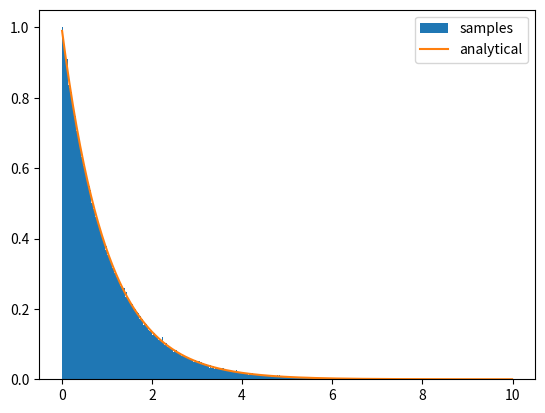

Generate this figure with matplotlib:
import numpy as np
import matplotlib.pyplot as plt

# goal: write rejection method to make exponential deviates from another distribution
# - function for bounding distribution: 
# - assume exponential deviates = non-negative , cut off distributoin at 0 
# Output: histogram of deviates 

# i.e. want to randomly sample exopnential curve  e^-kt


def cdf_lorentz(n):
    q= np.pi*(np.random.rand(n)-0.5)
    return np.tan(q)

n = int(1e6)
t = cdf_lorentz(n) # distribution
y_lor = 1/(1+t**2)*np.random.rand(n) # y_value on distribution, multiplied by 0 to 1, 
#plt.plot(t,y_lor, '.')
#plt.xlim(-10,10)
#plt.show()

# look at bounding distribution
bins = np.linspace(0,10,501)
aa, bb = np.histogram(t,bins)
aa = aa/aa.sum()

cents = 0.5*(bins[1:]+bins[:-1])
actual = 1/(1+cents**2)
actual = actual/actual.sum()

#---  plot lorentz ---
#plt.plot(cents,aa, '+')
#plt.plot(cents, actual, label = 'analytical')
#plt.show()

# look at exponential that we want to sample
k = 1
lor = 1/(1+cents**2)
myexp = np.exp(-k*cents)

#  ---- plot lorentz vs. actual function you want ----
#plt.plot(cents, lor)
#plt.plot(t,y_lor, '.')
#plt.plot(cents,myexp, label = 'exp')
#plt.xlim(-10,10)
#plt.legend()
#plt.show()

# reject numbers above the exponential we want
accept = y_lor < np.exp(-k*t)
t_accept = t[accept]
accept2 = t_accept>=0
t_use = t_accept[accept2]

print(np.mean(t_use))
print(np.std(t_use))
print('percent accepted (efficiency): ', np.mean(accept)*100, '%')
#print(len(t_use)/2/len(myexp)) prints same efficiency as above line

aa, bb = np.histogram(t_use, bins)
aa = aa/aa.sum()

# plot histogram
#plt.plot(cents,aa, '+', label = 'rejection method')
plt.hist(t_use, bins = bins, density=True, label = 'samples')
plt.plot(cents, myexp, label = 'analytical')
plt.legend()
plt.show()


